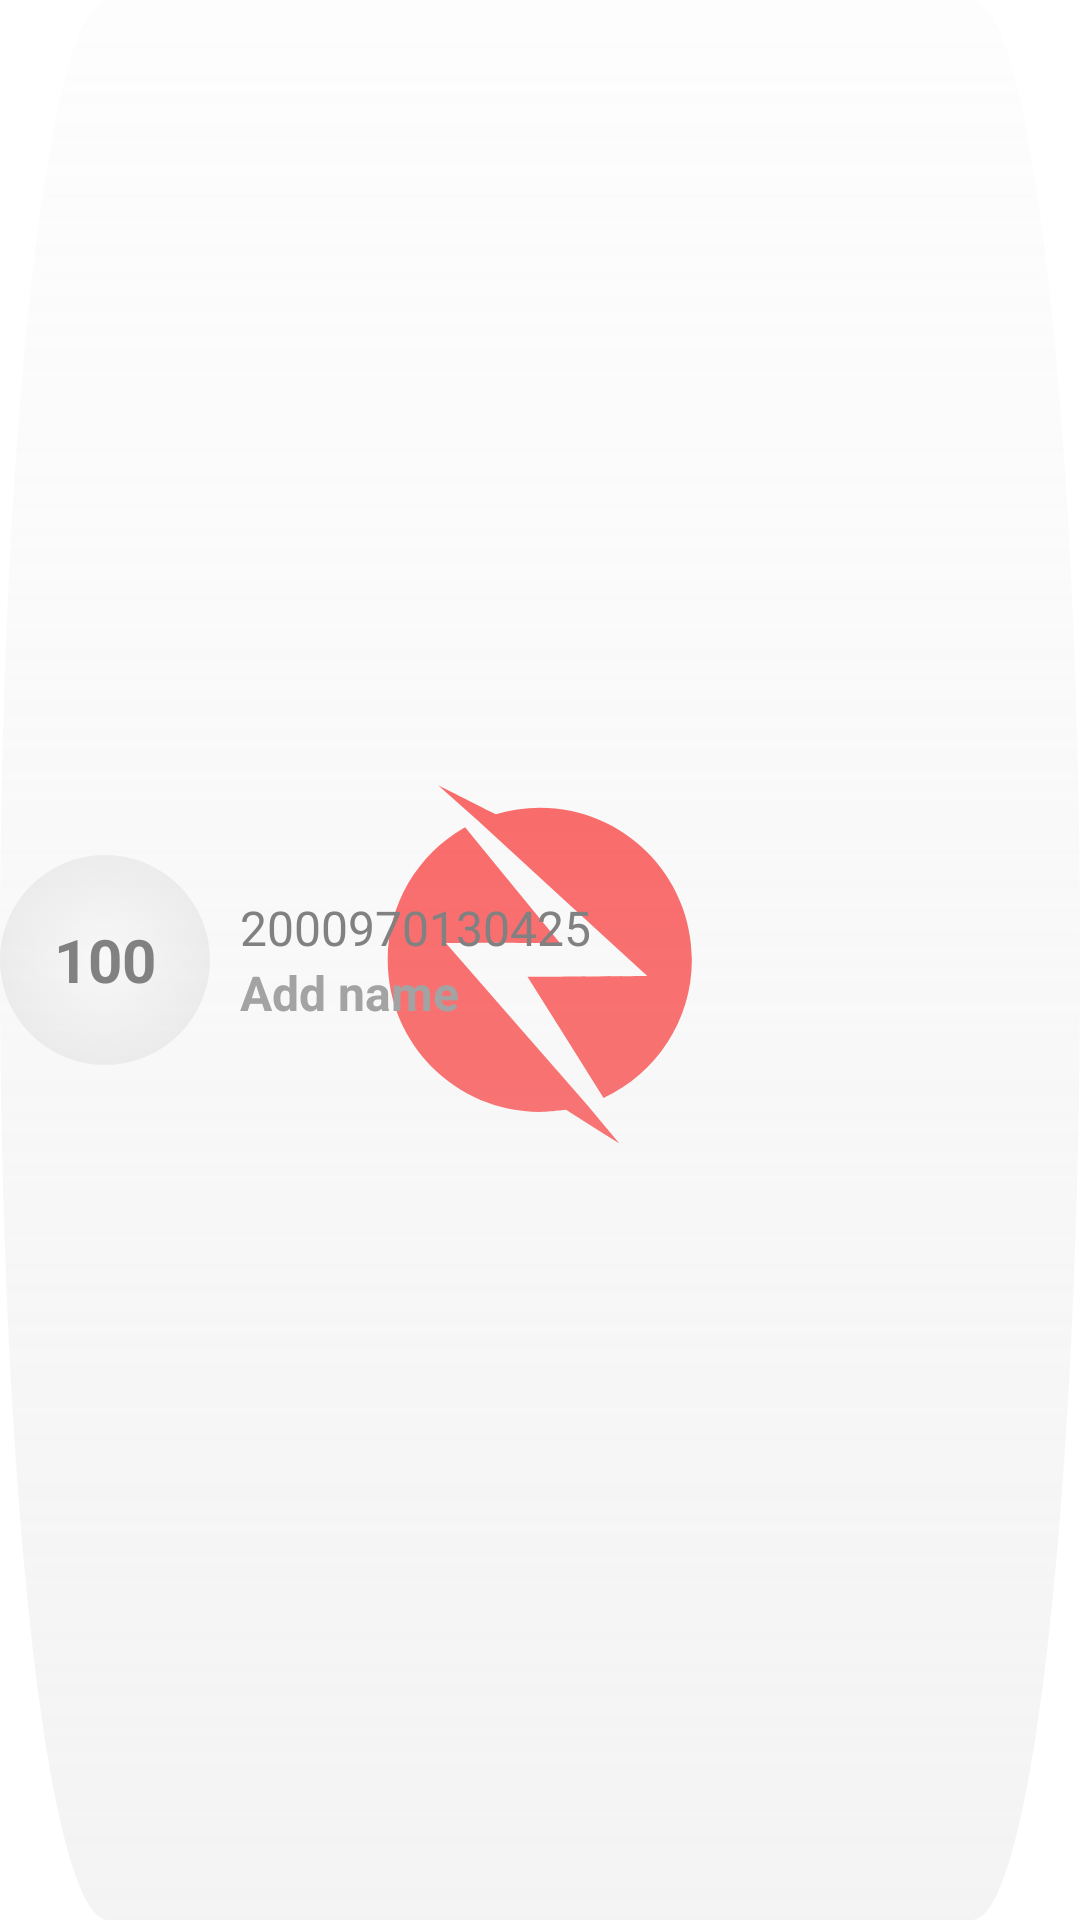

Layout XML and referenced resources for this Android screen:
<!-- AndroidManifest.xml: application theme Theme.MyAppTheme -->
<!-- res/layout/student_strip.xml -->
<?xml version="1.0" encoding="utf-8"?>
<LinearLayout xmlns:android="http://schemas.android.com/apk/res/android"
    android:layout_width="match_parent"
    android:layout_height="70dp"
    android:layout_marginHorizontal="14dp"
    android:layout_marginVertical="5dp"
    android:background="@drawable/grey_stu"
    android:orientation="horizontal">
    <TextView
        android:id="@+id/tv_strip_student_roll_no"
        android:layout_width="70dp"
        android:layout_height="70dp"
        android:layout_gravity="center"
        android:background="@drawable/grey_per"
        android:gravity="center"
        android:text="100"
        android:textColor="@color/grey_student_text_color"
        android:textSize="@dimen/student_attendance_percent_tv_size"
        android:textStyle="bold" />

    <LinearLayout
        android:layout_width="match_parent"
        android:layout_height="wrap_content"
        android:layout_gravity="center"
        android:layout_weight="1"
        android:orientation="vertical"
        android:paddingHorizontal="10dp">

        <TextView
            android:id="@+id/tv_strip_student_name"
            android:layout_width="match_parent"
            android:layout_height="wrap_content"
            android:text="2000970130425"
            android:textColor="@color/grey_student_text_color"
            android:textSize="16sp" />

        <TextView
            android:id="@+id/tv_strip_student_attendance_percent"
            android:layout_width="match_parent"
            android:layout_height="wrap_content"
            android:text="Add name"
            android:ellipsize="end"
            android:maxLines="1"
            android:textColor="@color/grey_student_text_light_color"
            android:textSize="16sp"
            android:textStyle="bold" />
    </LinearLayout>

    <ImageView
        android:id="@+id/student_strip_selected_for_attendance"
        android:layout_width="wrap_content"
        android:layout_height="wrap_content"
        android:layout_gravity="center"
        android:layout_marginEnd="20dp"
        android:src="@drawable/ic_select"
        android:visibility="invisible" />


</LinearLayout>
<!-- resources referenced by this layout -->
<resources>
  <color name="grey_student_text_color">#818181</color>
  <color name="grey_student_text_light_color">#A3A3A3</color>
  <dimen name="student_attendance_percent_tv_size">20sp</dimen>
  <!-- drawable grey_per (drawable) -->
  <vector xmlns:android="http://schemas.android.com/apk/res/android"
      xmlns:aapt="http://schemas.android.com/aapt"
      android:width="76dp"
      android:height="76dp"
      android:viewportWidth="76"
      android:viewportHeight="76">
      <path
          android:pathData="M38,38m-38,0a38,38 0,1 1,76 0a38,38 0,1 1,-76 0"
          android:fillAlpha="0.2">
          <aapt:attr name="android:fillColor">
              <gradient
                  android:gradientRadius="38"
                  android:centerX="38"
                  android:centerY="38"
                  android:type="radial">
                  <item android:offset="0" android:color="#00FFFFFF"/>
                  <item android:offset="1" android:color="#B8B8B8"/>
              </gradient>
          </aapt:attr>
      </path>
  </vector>
  <!-- drawable grey_stu (drawable) -->
  <vector xmlns:android="http://schemas.android.com/apk/res/android"
      xmlns:aapt="http://schemas.android.com/aapt"
      android:width="400dp"
      android:height="80dp"
      android:viewportWidth="400"
      android:viewportHeight="80">
      <path
          android:pathData="M0,40C0,17.909 17.909,0 40,0H360C382.091,0 400,17.909 400,40V40C400,62.091 382.091,80 360,80H40C17.909,80 0,62.091 0,40V40Z"
          android:fillAlpha="0.4">
          <aapt:attr name="android:fillColor">
              <gradient
                  android:startY="91"
                  android:startX="200"
                  android:endY="-16"
                  android:endX="200"
                  android:type="linear">
                  <item android:offset="0" android:color="#DFDFDF"/>
                  <item android:offset="1" android:color="#00EFEFEF"/>
              </gradient>
          </aapt:attr>
      </path>
  </vector>
  <!-- drawable ic_select (drawable) -->
  <vector android:height="24dp" android:tint="@color/class_selection_tick_color"
      android:viewportHeight="24" android:viewportWidth="24"
      android:width="24dp" xmlns:android="http://schemas.android.com/apk/res/android">
      <path android:fillColor="@android:color/white" android:pathData="M12,2C6.48,2 2,6.48 2,12s4.48,10 10,10 10,-4.48 10,-10S17.52,2 12,2zM10,17l-5,-5 1.41,-1.41L10,14.17l7.59,-7.59L19,8l-9,9z"/>
  </vector>
  <style name="Theme.MyAppTheme" parent="Theme.MaterialComponents.DayNight.DarkActionBar.Bridge">
          
          <item name="colorPrimary">@color/red_theme_color</item>
          <item name="colorPrimaryVariant">@color/red_theme_color</item>
          <item name="colorOnPrimary">@color/white</item>
          <item name="android:windowBackground">@drawable/loading_screen</item>
          <item name="android:editTextBackground">@null</item>
          <item name="actionModeBackground">@color/red_theme_color</item>
          
          <item name="colorSecondary">@color/red_theme2</item>
          <item name="colorSecondaryVariant">@color/red_theme_color</item>
          <item name="colorOnSecondary">@color/black</item>
          
          <item name="android:statusBarColor" tools:targetApi="l">?attr/colorPrimaryVariant</item>
          
      </style>
  <color name="class_selection_tick_color">#0043DA</color>
  <color name="red_theme_color">#FF5252</color>
  <color name="white">#FFFFFFFF</color>
  <!-- drawable loading_screen (drawable) -->
  <?xml version="1.0" encoding="utf-8"?>
  <layer-list xmlns:android="http://schemas.android.com/apk/res/android">
      <item android:drawable="@color/white"/>
      <item
          android:drawable="@drawable/ic_applogo"
          android:gravity="center"
          android:height="150dp"
          android:width="150dp"/>
  </layer-list>
  <color name="red_theme2">#FC6D6D</color>
  <color name="black">#FF000000</color>
</resources>
